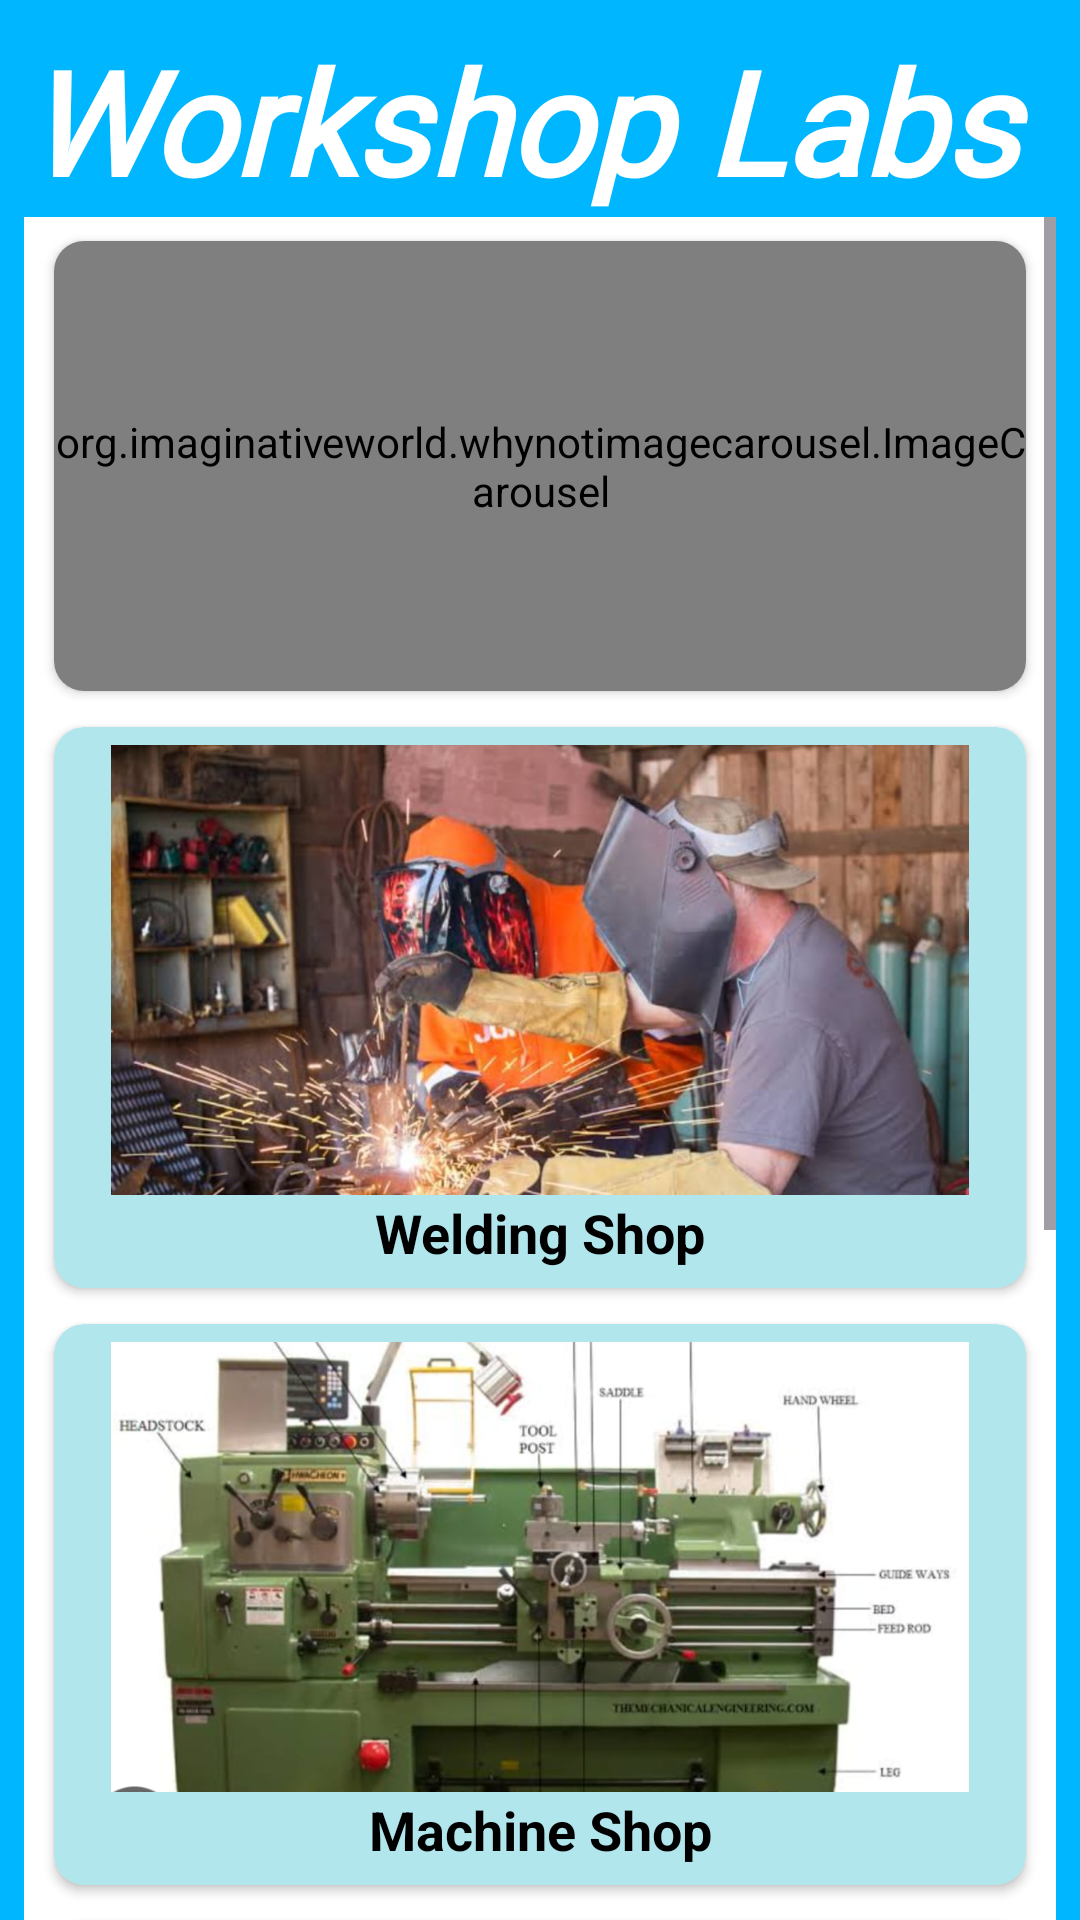

This screen was rendered from an Android layout file. Write that file and the resources it references.
<!-- AndroidManifest.xml: application theme Theme.Workshop -->
<!-- res/layout/activity_main.xml -->
<?xml version="1.0" encoding="utf-8"?>
<RelativeLayout xmlns:android="http://schemas.android.com/apk/res/android"
    xmlns:app="http://schemas.android.com/apk/res-auto"
    xmlns:tools="http://schemas.android.com/tools"
    android:layout_width="match_parent"
    android:layout_height="match_parent"
    android:background="@color/pandu1"
    tools:context=".MainActivity">


    <TextView
        android:id="@+id/AppName"
        android:layout_width="match_parent"
        android:layout_height="wrap_content"
        android:layout_alignParentTop="true"
        android:layout_marginStart="8dp"
        android:layout_marginTop="8dp"
        android:layout_marginEnd="8dp"
        android:fontFamily="@font/acme"
        android:gravity="start"
        android:text="@string/app_name"
        android:textColor="@color/white"
        android:textSize="48sp"
        android:textStyle="bold|italic" />

    <ScrollView
        android:layout_width="match_parent"
        android:layout_height="match_parent"
        android:layout_below="@id/AppName"
        android:layout_marginLeft="8dp"
        android:layout_marginRight="8dp"
        android:background="@color/white">

        <LinearLayout
            android:layout_width="match_parent"
            android:layout_height="wrap_content"
            android:orientation="vertical">

            <androidx.cardview.widget.CardView
                android:layout_width="match_parent"
                android:layout_height="wrap_content"
                android:layout_marginLeft="10dp"
                android:layout_marginTop="8dp"
                android:layout_marginRight="10dp"
                app:cardCornerRadius="10dp">

                <org.imaginativeworld.whynotimagecarousel.ImageCarousel
                    android:id="@+id/carousel"
                    android:layout_width="match_parent"
                    android:layout_height="150dp" />
            </androidx.cardview.widget.CardView>

            <androidx.cardview.widget.CardView
                android:layout_width="match_parent"
                android:layout_height="wrap_content"
                android:layout_marginLeft="10dp"
                android:layout_marginTop="12dp"
                android:layout_marginRight="10dp"
                android:backgroundTint="@color/grey"
                app:cardCornerRadius="10dp">

                <LinearLayout
                    android:layout_width="match_parent"
                    android:layout_height="wrap_content"
                    android:layout_marginLeft="4dp"
                    android:layout_marginTop="6dp"
                    android:layout_marginRight="4dp"
                    android:layout_marginBottom="6dp"
                    android:background="@color/grey"
                    android:orientation="vertical">

                    <ImageView
                        android:layout_width="match_parent"
                        android:layout_height="150dp"
                        android:layout_marginLeft="15dp"
                        android:layout_marginRight="15dp"
                        android:onClick="welding"
                        android:scaleType="centerCrop"
                        app:srcCompat="@drawable/welding" />

                    <TextView
                        android:layout_width="match_parent"
                        android:layout_height="25dp"
                        android:gravity="center"
                        android:text="@string/welding"
                        android:textColor="@color/black"
                        android:textSize="18dp"
                        android:textStyle="bold" />
                </LinearLayout>
            </androidx.cardview.widget.CardView>

            <androidx.cardview.widget.CardView
                android:layout_width="match_parent"
                android:layout_height="wrap_content"
                android:layout_marginLeft="10dp"
                android:layout_marginTop="12dp"
                android:layout_marginRight="10dp"
                android:backgroundTint="@color/grey"
                app:cardCornerRadius="10dp">

                <LinearLayout
                    android:layout_width="match_parent"
                    android:layout_height="wrap_content"
                    android:layout_marginLeft="4dp"
                    android:layout_marginTop="6dp"
                    android:layout_marginRight="4dp"
                    android:layout_marginBottom="6dp"
                    android:background="@color/grey"
                    android:orientation="vertical">

                    <ImageView
                        android:layout_width="match_parent"
                        android:layout_height="150dp"
                        android:layout_marginLeft="15dp"
                        android:layout_marginRight="15dp"
                        android:onClick="machine"
                        android:scaleType="centerCrop"
                        app:srcCompat="@drawable/machine" />

                    <TextView
                        android:layout_width="match_parent"
                        android:layout_height="25dp"
                        android:gravity="center"
                        android:text="@string/machine"
                        android:textColor="@color/black"
                        android:textSize="18dp"
                        android:textStyle="bold" />
                </LinearLayout>
            </androidx.cardview.widget.CardView>

            <androidx.cardview.widget.CardView
                android:layout_width="match_parent"
                android:layout_height="wrap_content"
                android:layout_marginLeft="10dp"
                android:layout_marginTop="12dp"
                android:layout_marginRight="10dp"
                android:backgroundTint="@color/grey"
                app:cardCornerRadius="10dp">

                <LinearLayout
                    android:layout_width="match_parent"
                    android:layout_height="wrap_content"
                    android:layout_marginLeft="4dp"
                    android:layout_marginTop="6dp"
                    android:layout_marginRight="4dp"
                    android:layout_marginBottom="6dp"
                    android:background="@color/grey"
                    android:orientation="vertical">

                    <ImageView
                        android:layout_width="match_parent"
                        android:layout_height="150dp"
                        android:layout_marginLeft="15dp"
                        android:layout_marginRight="15dp"
                        android:onClick="fitting"
                        android:scaleType="centerCrop"
                        app:srcCompat="@drawable/fitting" />

                    <TextView
                        android:layout_width="match_parent"
                        android:layout_height="25dp"
                        android:gravity="center"
                        android:text="@string/fitting"
                        android:textColor="@color/black"
                        android:textSize="18dp"
                        android:textStyle="bold" />
                </LinearLayout>
            </androidx.cardview.widget.CardView>

            <androidx.cardview.widget.CardView
                android:layout_width="match_parent"
                android:layout_height="wrap_content"
                android:layout_marginLeft="10dp"
                android:layout_marginTop="12dp"
                android:layout_marginRight="10dp"
                android:backgroundTint="@color/grey"
                app:cardCornerRadius="10dp">

                <LinearLayout
                    android:layout_width="match_parent"
                    android:layout_height="wrap_content"
                    android:layout_marginLeft="4dp"
                    android:layout_marginTop="6dp"
                    android:layout_marginRight="4dp"
                    android:layout_marginBottom="6dp"
                    android:background="@color/grey"
                    android:orientation="vertical">

                    <ImageView
                        android:layout_width="match_parent"
                        android:layout_height="150dp"
                        android:layout_marginLeft="15dp"
                        android:layout_marginRight="15dp"
                        android:onClick="foundry"
                        android:scaleType="centerCrop"
                        app:srcCompat="@drawable/foundry" />

                    <TextView
                        android:layout_width="match_parent"
                        android:layout_height="25dp"
                        android:gravity="center"
                        android:text="@string/foundry"
                        android:textColor="@color/black"
                        android:textSize="18dp"
                        android:textStyle="bold" />
                </LinearLayout>
            </androidx.cardview.widget.CardView>
        </LinearLayout>
    </ScrollView>
</RelativeLayout>
<!-- resources referenced by this layout -->
<resources>
  <color name="black">#FF000000</color>
  <color name="grey">#FFB1E6ED</color>
  <color name="pandu1">#00B7FF</color>
  <color name="white">#FFFFFFFF</color>
  <!-- drawable fitting: jpg bitmap (drawable, 32744 bytes) -->
  <!-- drawable foundry: jpg bitmap (drawable, 87086 bytes) -->
  <!-- drawable machine: jpg bitmap (drawable, 62403 bytes) -->
  <!-- drawable welding: jpg bitmap (drawable, 81143 bytes) -->
  <string name="app_name">Workshop Labs</string>
  <string name="fitting">Fitting Shop</string>
  <string name="foundry">Foundry Shop</string>
  <string name="machine">Machine Shop</string>
  <string name="welding">Welding Shop</string>
  <style name="Theme.Workshop" parent="Base.Theme.Workshop" />
  <style name="Base.Theme.Workshop" parent="Theme.Material3.DayNight.NoActionBar">
          
          
      </style>
</resources>
